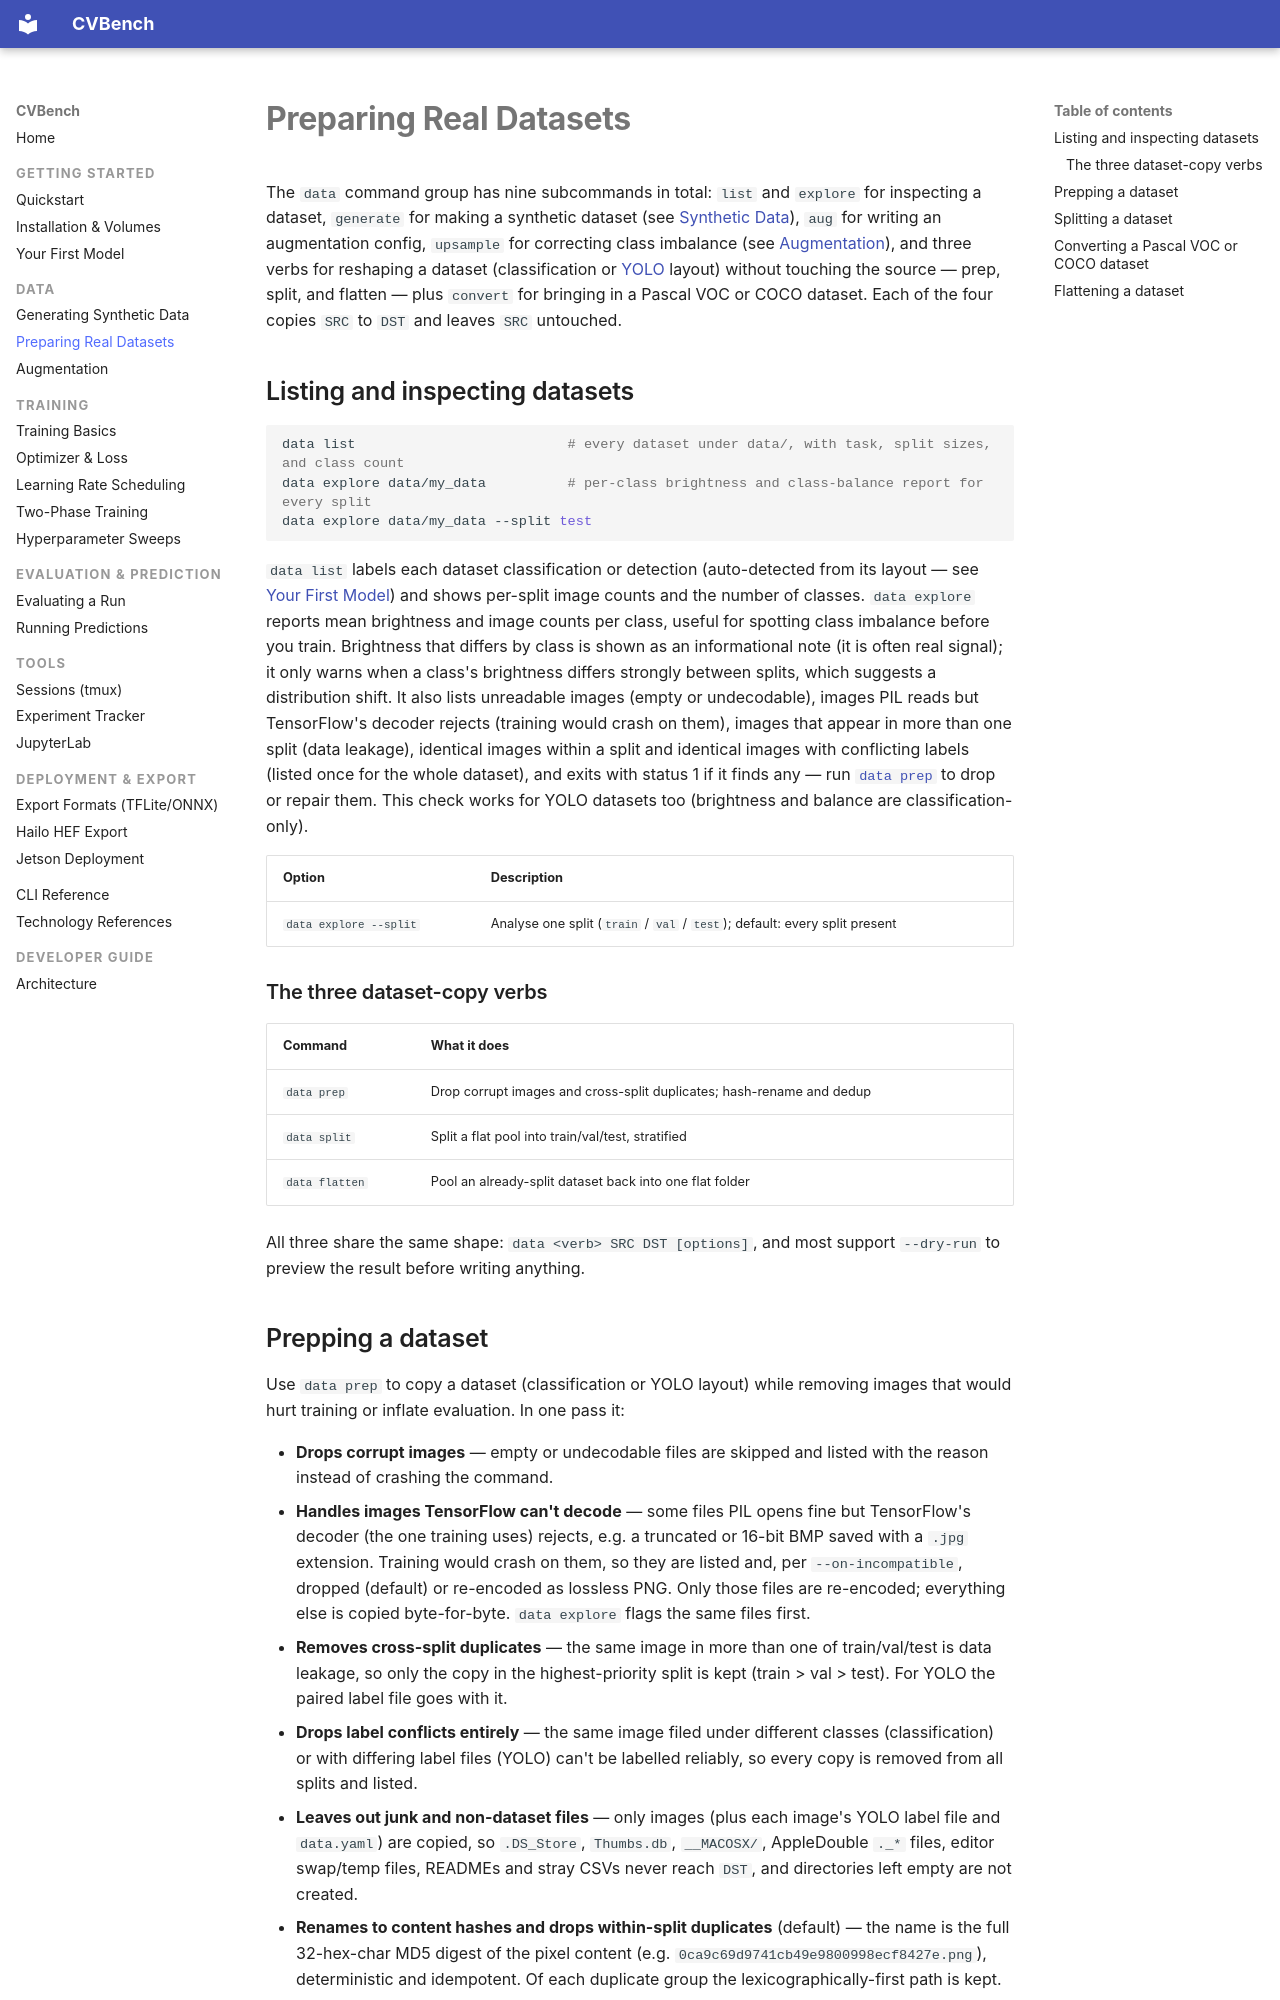

repository: mmgalushka/cvbench · page: data/prepare/index.html · generator: mkdocs

# Preparing Real Datasets

The `data` command group has nine subcommands in total: `list` and `explore`
for inspecting a dataset, `generate` for making a synthetic dataset (see
[Synthetic Data](synthetic.md)), `aug` for writing an augmentation config, `upsample` for correcting class imbalance (see
[Augmentation](augmentation.md#upsampling-a-class-folder)), and three verbs for
reshaping a dataset (classification or
[YOLO](https://docs.ultralytics.com/datasets/detect/) layout) without touching the
source — prep, split, and flatten — plus `convert` for bringing in a Pascal VOC or
COCO dataset. Each of the four copies `SRC` to `DST` and leaves `SRC` untouched.

## Listing and inspecting datasets

```bash
data list                          # every dataset under data/, with task, split sizes, and class count
data explore data/my_data          # per-class brightness and class-balance report for every split
data explore data/my_data --split test
```

`data list` labels each dataset classification or detection (auto-detected
from its layout — see [Your First Model](../getting-started/first-model.md))
and shows per-split image counts and the number of classes. `data explore`
reports mean brightness and image counts per class, useful for spotting
class imbalance before you train. Brightness that differs by class is shown as
an informational note (it is often real signal); it only warns when a class's
brightness differs strongly between splits, which suggests a distribution shift. It also lists unreadable
images (empty or undecodable), images PIL reads but TensorFlow's decoder rejects
(training would crash on them), images that appear in more than one split
(data leakage), identical images within a split and identical images with
conflicting labels (listed once for the whole dataset), and exits with
status 1 if it finds any — run
[`data prep`](#the-three-dataset-copy-verbs) to drop or repair them. This check works
for YOLO datasets too (brightness and balance are classification-only).

| Option | Description |
|---|---|
| `data explore --split` | Analyse one split (`train` / `val` / `test`); default: every split present |

### The three dataset-copy verbs

| Command | What it does |
|---|---|
| `data prep` | Drop corrupt images and cross-split duplicates; hash-rename and dedup |
| `data split` | Split a flat pool into train/val/test, stratified |
| `data flatten` | Pool an already-split dataset back into one flat folder |

All three share the same shape: `data <verb> SRC DST [options]`, and most
support `--dry-run` to preview the result before writing anything.
